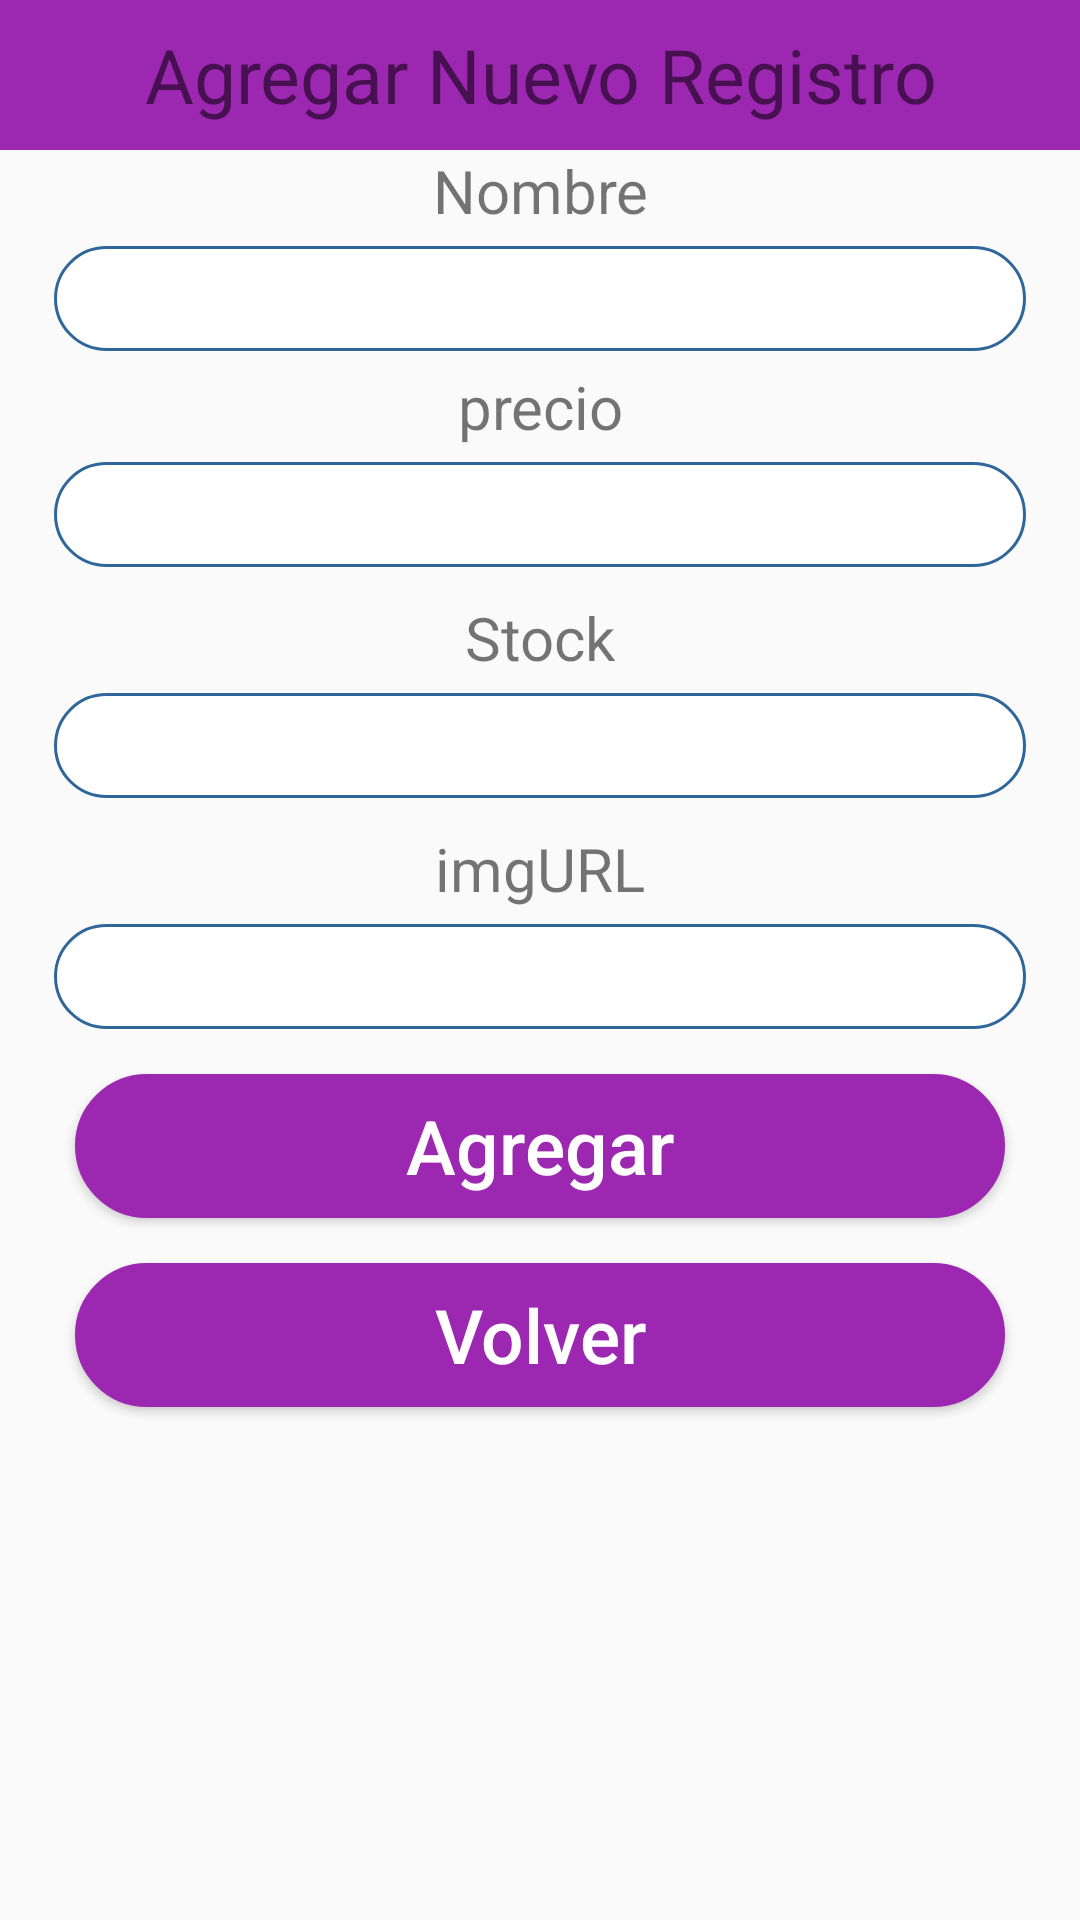

Layout XML and referenced resources for this Android screen:
<!-- AndroidManifest.xml: application theme Theme.InventarioXYZ -->
<!-- res/layout/activity_agregar.xml -->
<?xml version="1.0" encoding="utf-8"?>
<LinearLayout xmlns:android="http://schemas.android.com/apk/res/android"
    xmlns:app="http://schemas.android.com/apk/res-auto"
    xmlns:tools="http://schemas.android.com/tools"
    android:layout_width="match_parent"
    android:layout_height="match_parent"
    tools:context=".Agregar"
    android:orientation="vertical">

    <TextView
        android:layout_width="match_parent"
        android:layout_height="50dp"
        android:gravity="center"
        android:textSize="25dp"
        android:text="Agregar Nuevo Registro"
        android:background="#9C27B0"/>

    <TextView
        android:layout_width="match_parent"
        android:layout_height="wrap_content"
        android:gravity="center"
        android:textSize="20sp"
        android:layout_marginBottom="5dp"
        android:text="Nombre"/>

    <EditText
        android:layout_width="match_parent"
        android:layout_height="35dp"
        android:layout_marginLeft="18dp"
        android:layout_marginRight="18dp"
        android:background="@drawable/rounded"
        android:id="@+id/nombreText"/>

    <TextView
        android:layout_width="match_parent"
        android:layout_height="wrap_content"
        android:gravity="center"
        android:textSize="20sp"
        android:layout_marginTop="5dp"
        android:layout_marginBottom="5dp"
        android:text="precio"/>

    <EditText
        android:layout_width="match_parent"
        android:layout_height="35dp"
        android:layout_marginLeft="18dp"
        android:layout_marginRight="18dp"
        android:background="@drawable/rounded"
        android:id="@+id/precioText"/>

    <TextView
        android:layout_width="match_parent"
        android:layout_height="wrap_content"
        android:gravity="center"
        android:textSize="20sp"
        android:layout_marginTop="10dp"
        android:layout_marginBottom="5dp"
        android:text="Stock"/>

    <EditText
        android:layout_width="match_parent"
        android:layout_height="35dp"
        android:layout_marginLeft="18dp"
        android:layout_marginRight="18dp"
        android:background="@drawable/rounded"
        android:id="@+id/stockText"/>

    <TextView
        android:layout_width="match_parent"
        android:layout_height="wrap_content"
        android:gravity="center"
        android:textSize="20sp"
        android:layout_marginTop="10dp"
        android:layout_marginBottom="5dp"
        android:text="imgURL"/>

    <EditText
        android:layout_width="match_parent"
        android:layout_height="35dp"
        android:layout_marginLeft="18dp"
        android:layout_marginRight="18dp"
        android:background="@drawable/rounded"
        android:id="@+id/img1"/>

    <Button
        android:layout_width="match_parent"
        android:layout_height="wrap_content"
        android:layout_marginLeft="25dp"
        android:layout_marginRight="25dp"
        android:layout_marginTop="15dp"
        android:textColor="@color/white"
        android:text="Agregar"
        android:textSize="25dp"
        android:textAllCaps="false"
        android:background="@drawable/rounded"
        android:backgroundTint="#9C27B0"
        android:gravity="center"
        android:id="@+id/btn_agregar"/>

    <Button
        android:layout_width="match_parent"
        android:layout_height="wrap_content"
        android:layout_marginLeft="25dp"
        android:layout_marginRight="25dp"
        android:layout_marginTop="15dp"
        android:textColor="@color/white"
        android:text="Volver"
        android:textSize="25dp"
        android:textAllCaps="false"
        android:background="@drawable/rounded"
        android:backgroundTint="#9C27B0"
        android:gravity="center"
        android:id="@+id/btn_atras"/>

</LinearLayout>
<!-- resources referenced by this layout -->
<resources>
  <!-- drawable rounded (drawable) -->
  <?xml version="1.0" encoding="utf-8"?>
  <shape xmlns:android="http://schemas.android.com/apk/res/android">
      <solid
          android:color="#FFFFFF"/>
      <stroke
          android:width="1dp"
          android:color="#2F6699"/>
      <corners
          android:radius="35dp"/>
  
  </shape>
  <style name="Theme.InventarioXYZ" parent="Base.Theme.InventarioXYZ" />
  <style name="Base.Theme.InventarioXYZ" parent="Theme.AppCompat.Light.DarkActionBar">
          
          
      </style>
  <!-- not gathered from this repository: default colours our renderer supplied (Android Studio template values) -->
  <color name="white">#FFFFFFFF</color>
</resources>
